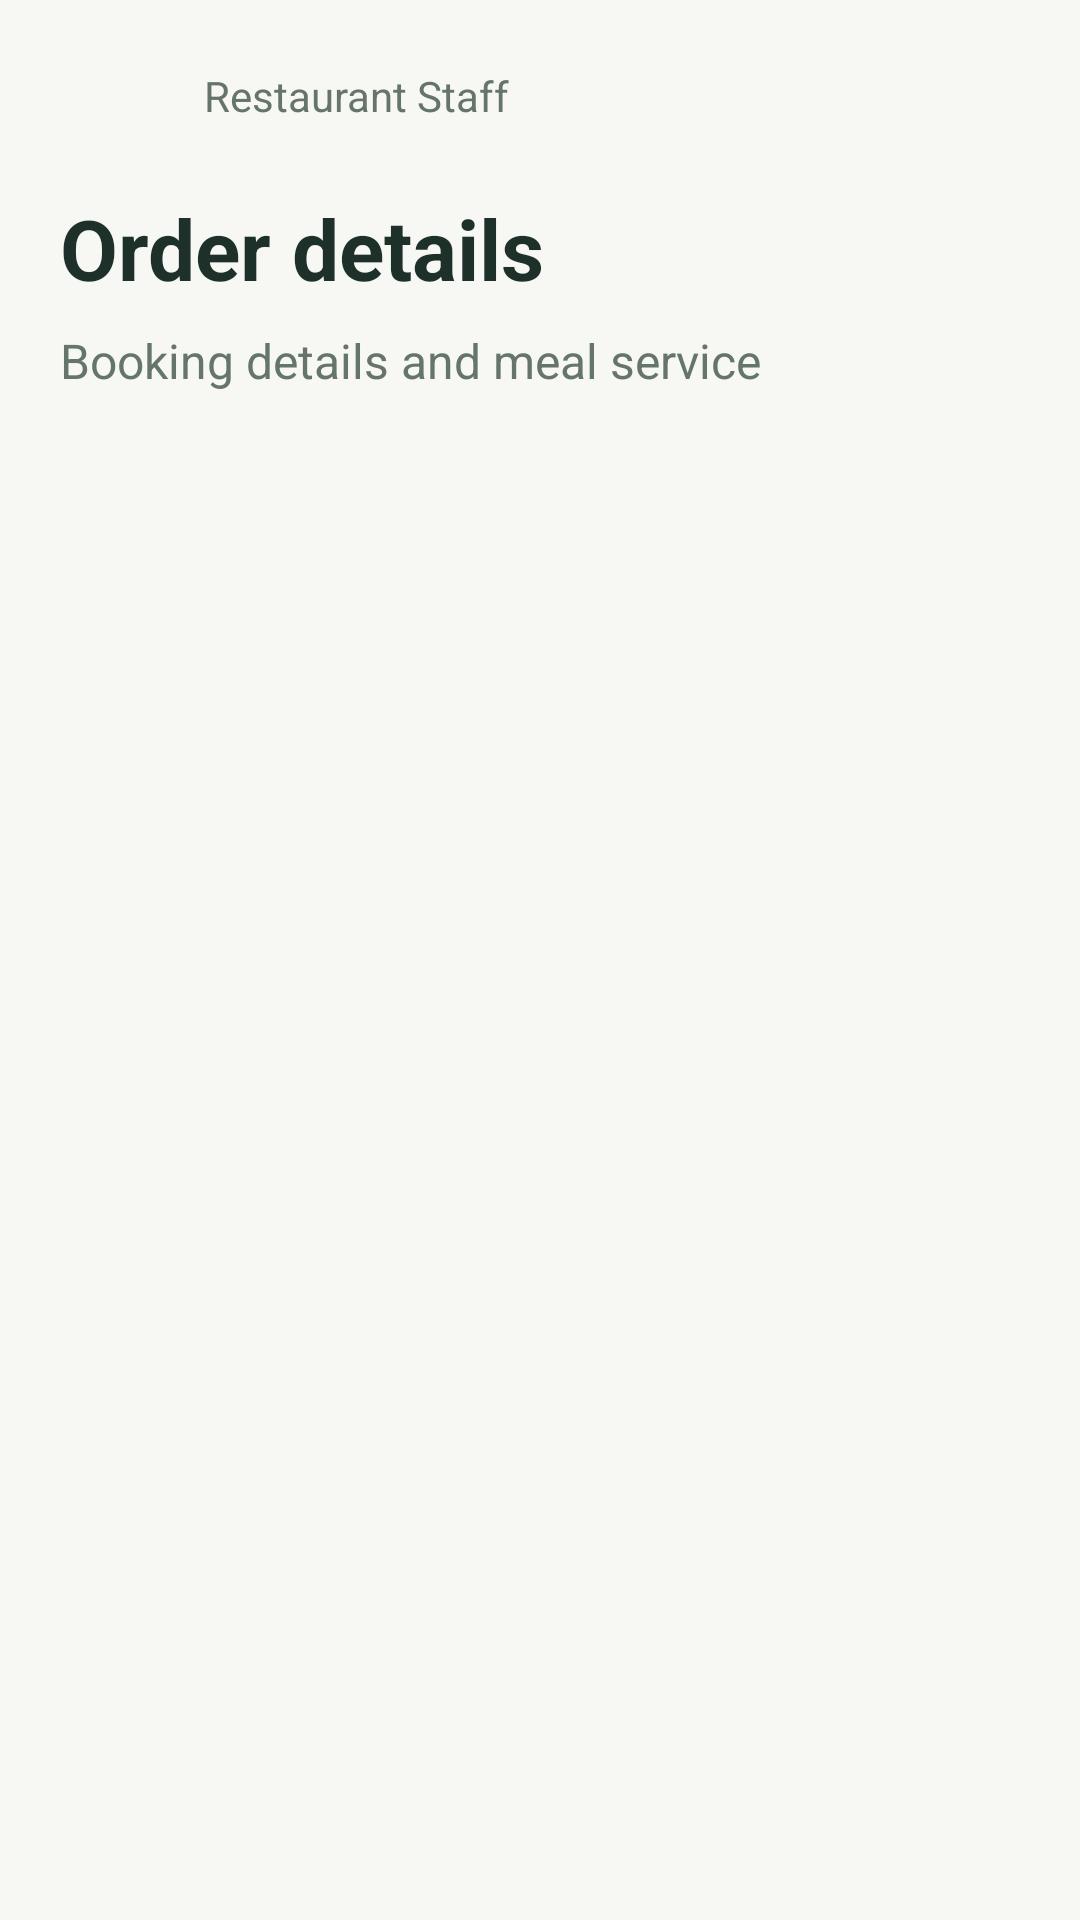

The Android layout XML behind this screen, and the referenced resources:
<!-- AndroidManifest.xml: application theme Theme.JustEat -->
<!-- res/layout/activity_staff_details.xml -->
<?xml version="1.0"?>
<ScrollView xmlns:android="http://schemas.android.com/apk/res/android" android:layout_width="match_parent" android:layout_height="match_parent" android:fitsSystemWindows="true" android:fillViewport="true" android:background="@color/staff_background">
  <LinearLayout android:layout_width="match_parent" android:layout_height="wrap_content" android:orientation="vertical">
    <LinearLayout android:layout_width="match_parent" android:layout_height="wrap_content" android:orientation="vertical" android:paddingStart="20dp" android:paddingEnd="20dp" android:paddingTop="8dp">
      <LinearLayout android:layout_width="match_parent" android:layout_height="wrap_content" android:gravity="center_vertical">
        <ImageButton android:id="@+id/btn_staff_details_back" android:layout_width="48dp" android:layout_height="48dp" android:background="?attr/selectableItemBackgroundBorderless" android:contentDescription="@string/back_action" android:src="@drawable/ic_back"/>
        <TextView style="@style/StaffBody" android:layout_width="0dp" android:layout_weight="1" android:text="@string/staff_dashboard_title" android:textSize="14sp"/>
      </LinearLayout>
      <TextView style="@style/StaffTitle" android:text="@string/staff_ui_details"/>
      <TextView style="@style/StaffBody" android:layout_marginTop="8dp" android:layout_marginBottom="16dp" android:text="@string/staff_ui_details_hint"/>
    </LinearLayout>
    <LinearLayout android:id="@+id/content" android:orientation="vertical" android:paddingStart="20dp" android:paddingEnd="20dp" android:paddingBottom="24dp" android:layout_width="match_parent" android:layout_height="wrap_content"/>
  </LinearLayout>
</ScrollView>
<!-- resources referenced by this layout -->
<resources>
  <color name="staff_background">#F7F8F3</color>
  <string name="back_action">Back</string>
  <string name="staff_dashboard_title">Restaurant Staff</string>
  <string name="staff_ui_details">Order details</string>
  <string name="staff_ui_details_hint">Booking details and meal service</string>
  <style name="StaffBody">
      <item name="android:layout_width">match_parent</item>
      <item name="android:layout_height">wrap_content</item>
      <item name="android:textSize">16sp</item>
      <item name="android:textColor">@color/staff_muted</item>
      <item name="android:lineSpacingExtra">4dp</item>
    </style>
  <style name="StaffTitle">
      <item name="android:layout_width">match_parent</item>
      <item name="android:layout_height">wrap_content</item>
      <item name="android:textSize">28sp</item>
      <item name="android:textStyle">bold</item>
      <item name="android:textColor">@color/staff_text</item>
      <item name="android:layout_marginTop">8dp</item>
    </style>
  <style name="Theme.JustEat" parent="Theme.MaterialComponents.Light.NoActionBar">
          <item name="colorPrimary">@color/just_eat_primary</item>
          <item name="colorPrimaryVariant">@color/just_eat_primary_dark</item>
          <item name="colorSecondary">@color/just_eat_accent</item>
          <item name="android:fontFamily">sans-serif</item>
          <item name="android:windowLightStatusBar">true</item>
          <item name="android:statusBarColor">@color/just_eat_background</item>
          <item name="android:navigationBarColor">@color/just_eat_surface</item>
          <item name="android:windowBackground">@color/just_eat_background</item>
      </style>
  <color name="staff_muted">#66756C</color>
  <color name="staff_text">#1E302A</color>
  <color name="just_eat_primary">#1976D2</color>
  <color name="just_eat_primary_dark">#1257A6</color>
  <color name="just_eat_accent">#FF8A00</color>
  <color name="just_eat_background">#F8FAFC</color>
  <color name="just_eat_surface">#FFFFFF</color>
</resources>
